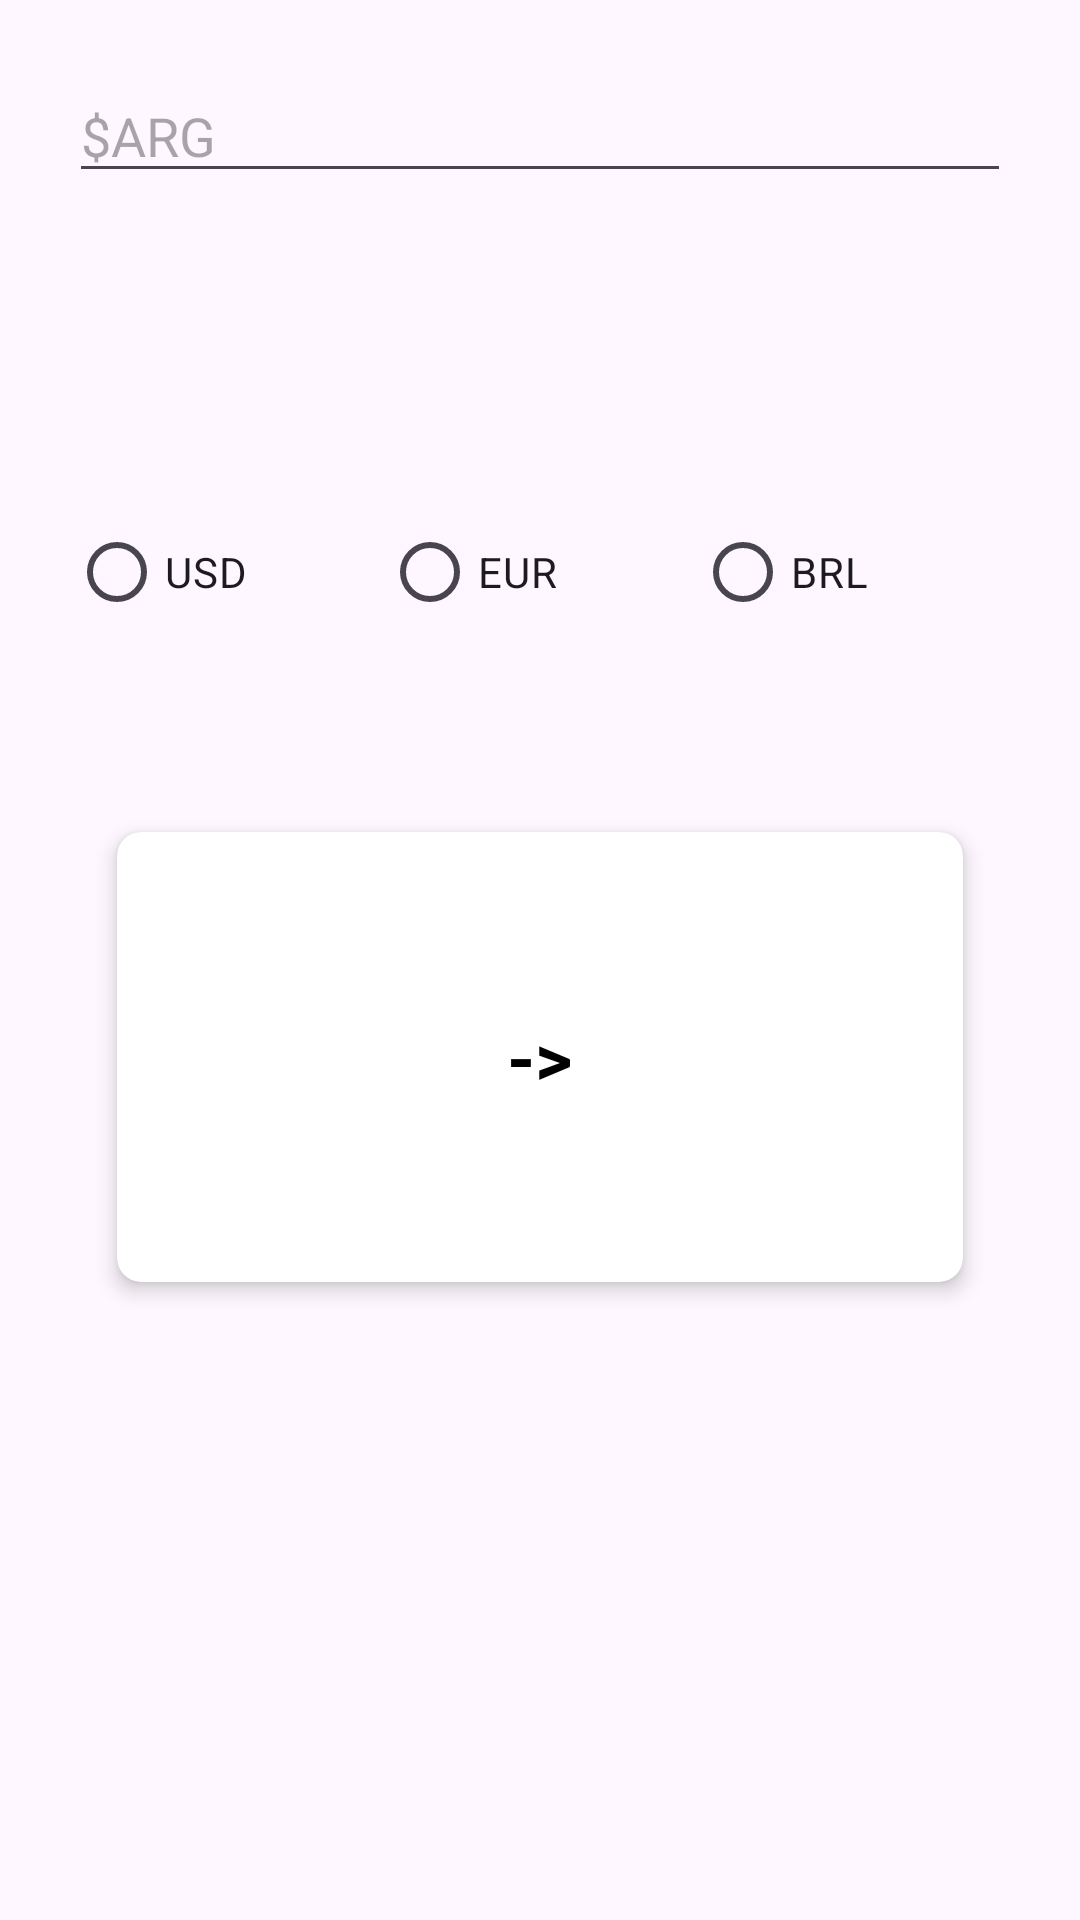

Layout XML and referenced resources for this Android screen:
<!-- AndroidManifest.xml: application theme Theme.MyApp -->
<!-- res/layout/activity_conversor.xml -->
<?xml version="1.0" encoding="utf-8"?>
<androidx.constraintlayout.widget.ConstraintLayout xmlns:android="http://schemas.android.com/apk/res/android"
    xmlns:app="http://schemas.android.com/apk/res-auto"
    xmlns:tools="http://schemas.android.com/tools"
    android:id="@+id/conversor"
    android:layout_width="match_parent"
    android:layout_height="match_parent"
    tools:context=".tp1.ej2_conversor.ConversorView">

    <androidx.constraintlayout.widget.ConstraintLayout
        android:layout_width="314dp"
        android:layout_height="594dp"
        app:layout_constraintBottom_toBottomOf="parent"
        app:layout_constraintEnd_toEndOf="parent"
        app:layout_constraintStart_toStartOf="parent"
        app:layout_constraintTop_toTopOf="parent">

        <LinearLayout
            android:layout_width="match_parent"
            android:layout_height="match_parent"
            android:orientation="vertical">

            <EditText
                android:id="@+id/editTextText3"
                android:layout_width="match_parent"
                android:layout_height="wrap_content"
                android:ems="10"
                android:inputType="text"
                android:gravity="center_vertical"
                android:hint="$ARG"
                android:text="" />

            <LinearLayout
                android:layout_width="313dp"
                android:layout_height="141dp"
                android:layout_marginTop="56dp"
                android:gravity="center_vertical"
                android:orientation="horizontal">


                <RadioButton
                    android:id="@+id/rbusd"
                    android:layout_width="0dp"
                    android:layout_height="wrap_content"
                    android:layout_weight="1"
                    android:text="USD" />

                <RadioButton
                    android:id="@+id/rbeur"
                    android:layout_width="0dp"
                    android:layout_height="wrap_content"
                    android:layout_weight="1"
                    android:text="EUR" />

                <RadioButton
                    android:id="@+id/rbbrl"
                    android:layout_width="0dp"
                    android:layout_height="wrap_content"
                    android:layout_weight="1"
                    android:text="BRL" />

            </LinearLayout>

            <androidx.cardview.widget.CardView
                android:layout_width="match_parent"
                android:layout_height="150dp"
                app:cardCornerRadius="8dp"
                app:cardElevation="4dp"
                android:layout_margin="16dp">

                <FrameLayout
                    android:layout_width="match_parent"
                    android:layout_height="match_parent">

                    <TextView
                        android:layout_width="wrap_content"
                        android:layout_height="wrap_content"
                        android:text="->"
                        android:textSize="24sp"
                        android:textStyle="bold"
                        android:textColor="@android:color/black"
                        android:layout_gravity="center" />
                </FrameLayout>

            </androidx.cardview.widget.CardView>
        </LinearLayout>

    </androidx.constraintlayout.widget.ConstraintLayout>
</androidx.constraintlayout.widget.ConstraintLayout>
<!-- resources referenced by this layout -->
<resources>
  <style name="Theme.MyApp" parent="Theme.Material3.DayNight">
  
      </style>
</resources>
